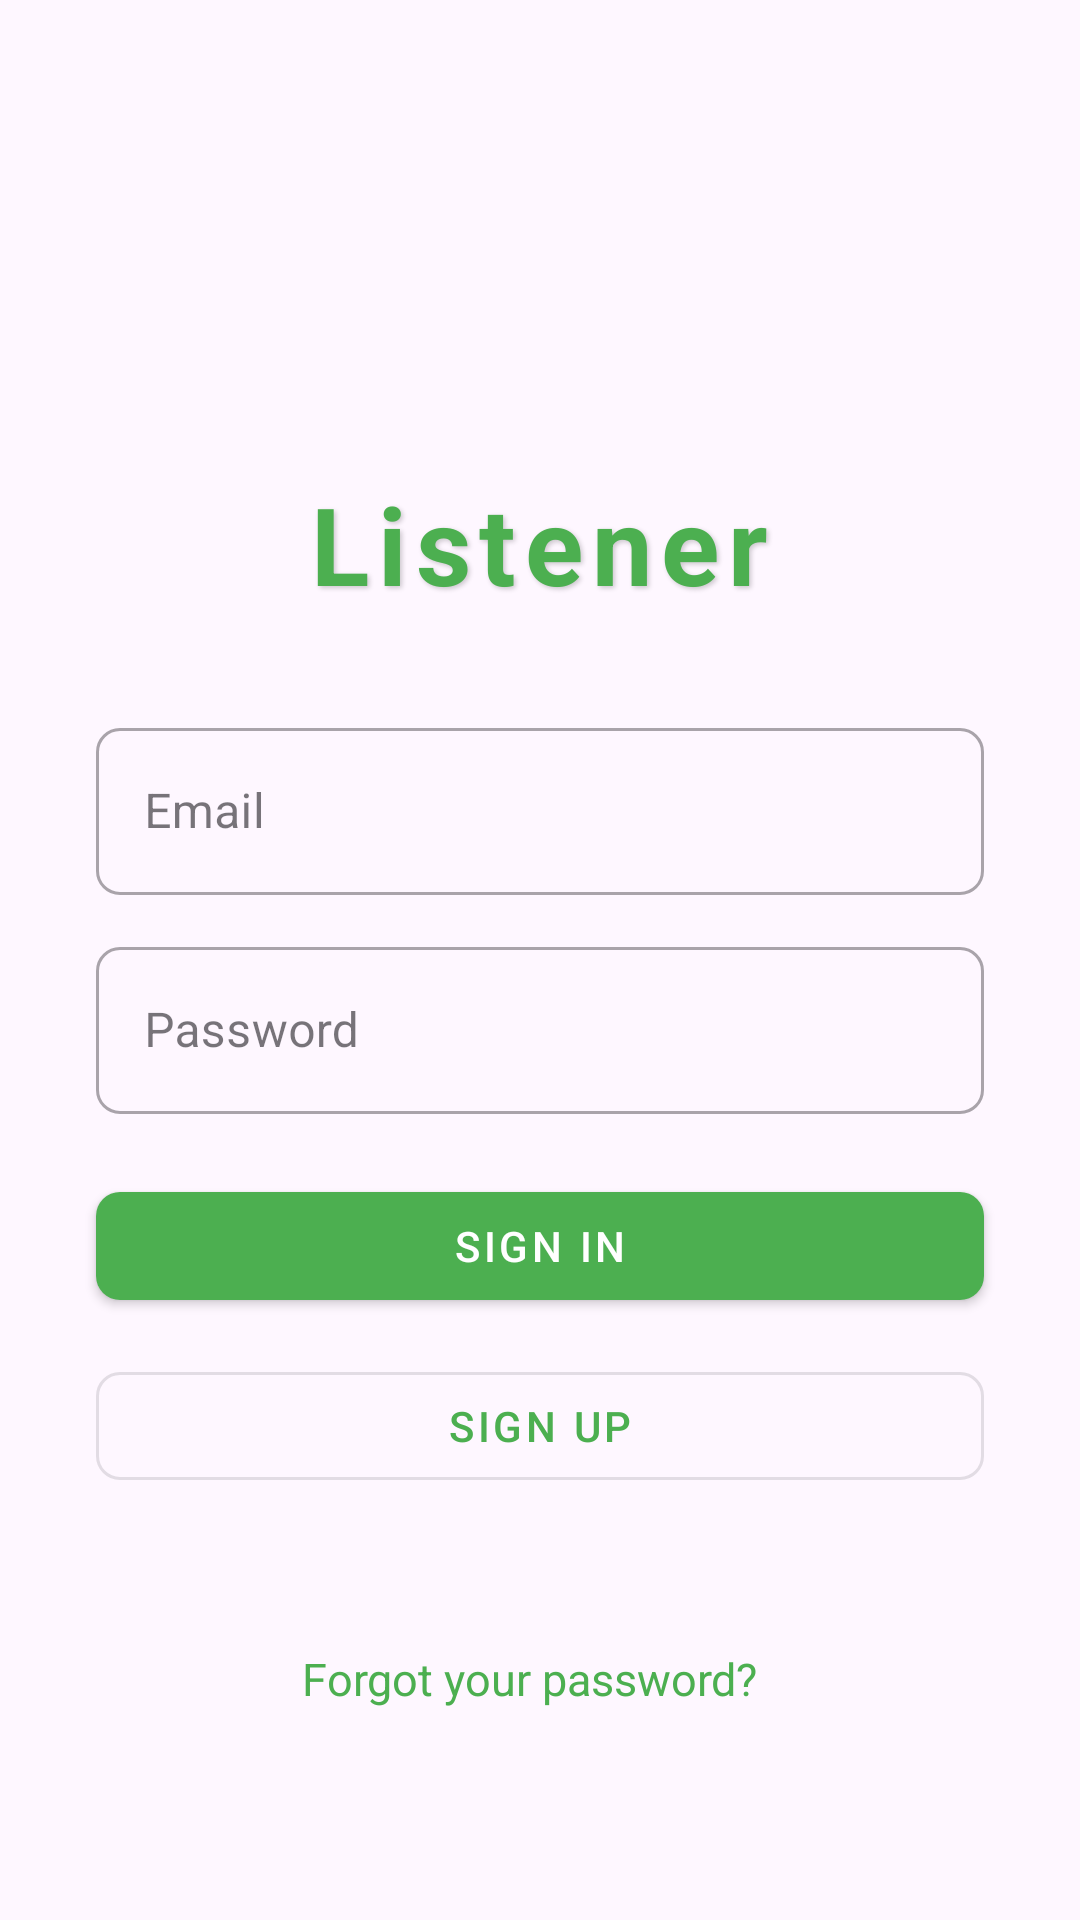

Reconstruct the res/layout file that produces this screen, plus the resources it refers to.
<!-- AndroidManifest.xml: application theme Theme.MyApplication -->
<!-- res/layout/activity_main.xml -->
<androidx.constraintlayout.widget.ConstraintLayout
    xmlns:android="http://schemas.android.com/apk/res/android"
    xmlns:app="http://schemas.android.com/apk/res-auto"
    xmlns:tools="http://schemas.android.com/tools"
    android:id="@+id/rootLayout"
    android:layout_width="match_parent"
    android:layout_height="match_parent"

    tools:context=".MainActivity">

    
    <TextView
        android:id="@+id/title"
        android:layout_width="wrap_content"
        android:layout_height="wrap_content"
        android:layout_marginTop="48dp"
        android:layout_marginBottom="16dp"
        android:letterSpacing="0.08"
        android:text="Listener"
        android:textColor="?attr/colorPrimary"
        android:textSize="36sp"
        android:textStyle="bold"
        android:shadowColor="#33000000"
        android:shadowDx="2"
        android:shadowDy="2"
        android:shadowRadius="4"
        app:layout_constraintTop_toTopOf="parent"
        app:layout_constraintBottom_toTopOf="@+id/usernameInputLayout"
        app:layout_constraintStart_toStartOf="parent"
        app:layout_constraintEnd_toEndOf="parent"
        app:layout_constraintVertical_chainStyle="packed" />

    
    <com.google.android.material.textfield.TextInputLayout
        android:id="@+id/usernameInputLayout"
        style="@style/Widget.MaterialComponents.TextInputLayout.OutlinedBox"
        android:layout_width="0dp"
        android:layout_height="wrap_content"
        android:layout_marginStart="32dp"
        android:layout_marginTop="16dp"
        android:layout_marginEnd="32dp"
        android:hint="Email"
        app:boxCornerRadiusBottomEnd="8dp"
        app:boxCornerRadiusBottomStart="8dp"
        app:boxCornerRadiusTopEnd="8dp"
        app:boxCornerRadiusTopStart="8dp"
        app:layout_constraintBottom_toTopOf="@+id/passwordInputLayout"
        app:layout_constraintEnd_toEndOf="parent"
        app:layout_constraintStart_toStartOf="parent"
        app:layout_constraintTop_toBottomOf="@id/title">

        <com.google.android.material.textfield.TextInputEditText
            android:id="@+id/username"
            android:layout_width="match_parent"
            android:layout_height="wrap_content"
            android:inputType="textEmailAddress" />
    </com.google.android.material.textfield.TextInputLayout>

    
    <com.google.android.material.textfield.TextInputLayout
        android:id="@+id/passwordInputLayout"
        style="@style/Widget.MaterialComponents.TextInputLayout.OutlinedBox"
        android:layout_width="0dp"
        android:layout_height="wrap_content"
        android:layout_marginStart="32dp"
        android:layout_marginTop="12dp"
        android:layout_marginEnd="32dp"
        android:hint="Password"
        app:boxCornerRadiusBottomEnd="8dp"
        app:boxCornerRadiusBottomStart="8dp"
        app:boxCornerRadiusTopEnd="8dp"
        app:boxCornerRadiusTopStart="8dp"
        app:layout_constraintBottom_toTopOf="@+id/login_button"
        app:layout_constraintEnd_toEndOf="parent"
        app:layout_constraintStart_toStartOf="parent"
        app:layout_constraintTop_toBottomOf="@id/usernameInputLayout">

        <com.google.android.material.textfield.TextInputEditText
            android:id="@+id/password"
            android:layout_width="match_parent"
            android:layout_height="wrap_content"
            android:inputType="textPassword" />
    </com.google.android.material.textfield.TextInputLayout>

    
    <com.google.android.material.button.MaterialButton
        android:id="@+id/login_button"
        style="@style/Widget.MaterialComponents.Button"
        android:layout_width="0dp"
        android:layout_height="wrap_content"
        android:layout_marginStart="32dp"
        android:layout_marginTop="20dp"
        android:layout_marginEnd="32dp"
        android:text="Sign In"
        android:textColor="?attr/colorOnPrimary"
        app:backgroundTint="?attr/colorPrimary"
        app:cornerRadius="8dp"
        app:layout_constraintBottom_toTopOf="@+id/register_button"
        app:layout_constraintEnd_toEndOf="parent"
        app:layout_constraintStart_toStartOf="parent"
        app:layout_constraintTop_toBottomOf="@id/passwordInputLayout" />

    
    <com.google.android.material.button.MaterialButton
        android:id="@+id/register_button"
        style="@style/Widget.MaterialComponents.Button.OutlinedButton"
        android:layout_width="0dp"
        android:layout_height="wrap_content"
        android:layout_marginStart="32dp"
        android:layout_marginTop="12dp"
        android:layout_marginEnd="32dp"
        android:layout_marginBottom="32dp"
        android:text="SIGN UP"
        android:textColor="?attr/colorPrimary"
        app:cornerRadius="8dp"
        app:layout_constraintBottom_toBottomOf="parent"
        app:layout_constraintEnd_toEndOf="parent"
        app:layout_constraintStart_toStartOf="parent"
        app:layout_constraintTop_toBottomOf="@id/login_button" />

    <TextView
        android:id="@+id/forgottenPass"
        android:layout_width="159dp"
        android:layout_height="62dp"
        android:layout_marginTop="50dp"
        android:clickable="true"
        android:focusable="true"
        android:text="Forgot your password?"
        android:textColor="?attr/colorPrimary"
        android:textSize="15sp"
        app:layout_constraintEnd_toEndOf="parent"
        app:layout_constraintStart_toStartOf="parent"
        app:layout_constraintTop_toBottomOf="@+id/register_button" />

</androidx.constraintlayout.widget.ConstraintLayout>
<!-- resources referenced by this layout -->
<resources>
  <style name="Theme.MyApplication" parent="Base.Theme.MyApplication" />
  <style name="Base.Theme.MyApplication" parent="Theme.Material3.DayNight.NoActionBar">
          
          
          <item name="colorPrimary">#4CAF50</item>
          <item name="colorOnPrimary">#FFFFFF</item>
      </style>
</resources>
